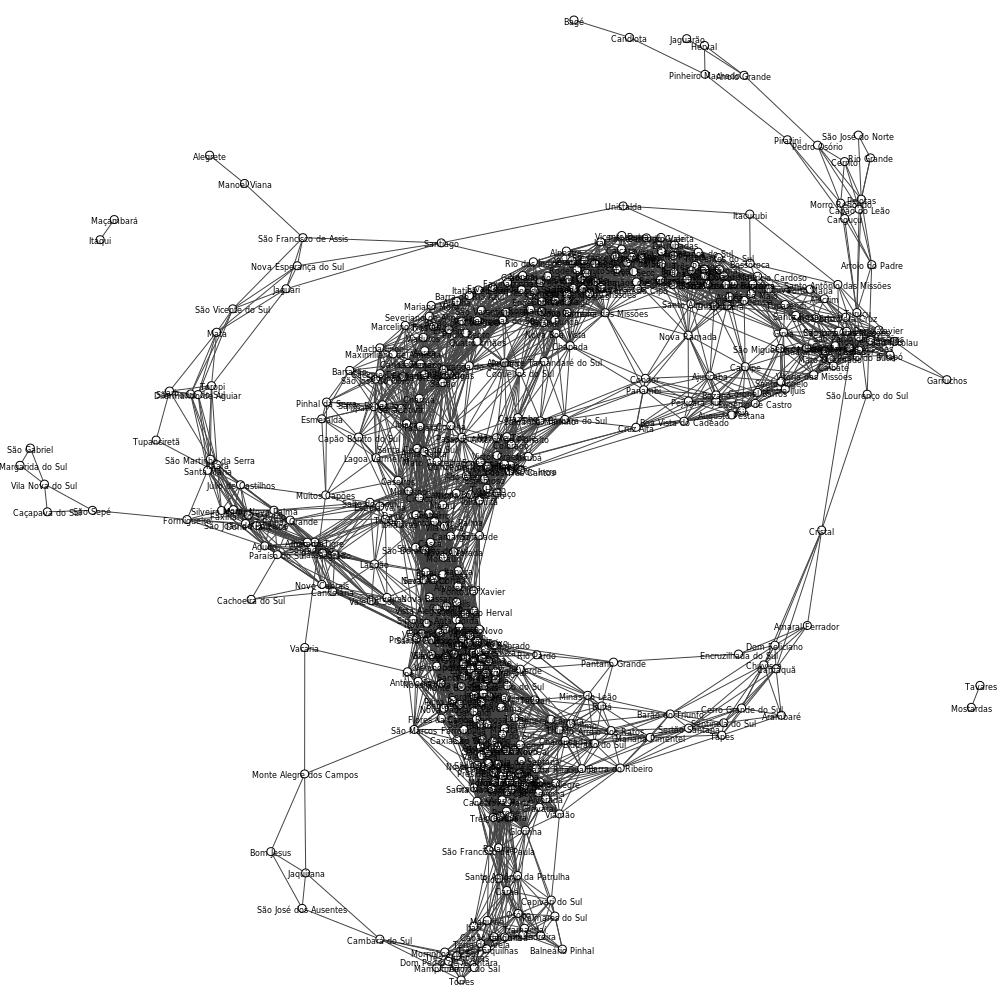

Data behind this chart, as committed beside it:
#vertices, #edges, min_distance, death_rate, diameter_size, clique_number, med_degree, max_degree, density_loop, density_no_loop, avg_local_transitivity, transitivity, girth, radius, average_path_length
452, 5562, 50, 50, 20, 27, 59, 59, 0.05433, 0.05457, 0.6355, 0.6449, 3, 1.0, 5.64
